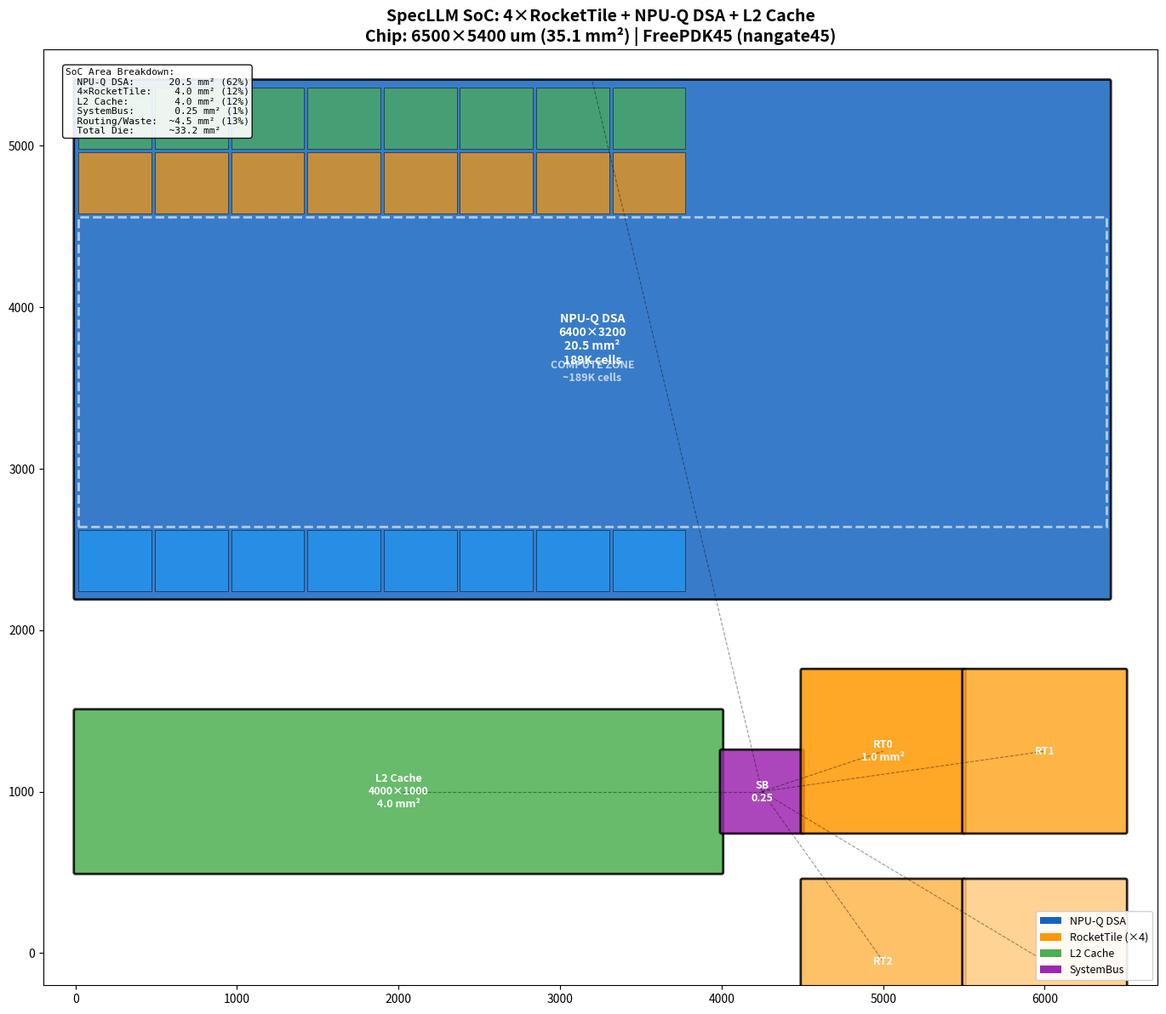

Write Python code to recreate this figure. (Note: this script raises an exception after producing the figure.)
#!/usr/bin/env python3
"""Render SoC-level placement: 4×RocketTile + DSA + L2 + SystemBus."""
import matplotlib
matplotlib.use('Agg')
import matplotlib.pyplot as plt
from matplotlib.patches import Rectangle, FancyBboxPatch
import matplotlib.patches as mpatches
import numpy as np

# ═══ Block Definitions ═══
# DSA: from our GPL (6400×3200)
# RocketTile: 1000×1000 (sparsenn LEF)
# L2: 4000×1000 (sparsenn)
# SystemBus: 500×500 (sparsenn)

blocks = {
    'NPU-Q DSA':    {'w': 6400, 'h': 3200, 'color': '#1565C0', 'label': 'NPU-Q DSA\n6400×3200\n20.5 mm²\n189K cells'},
    'RocketTile 0': {'w': 1000, 'h': 1000, 'color': '#FF9800', 'label': 'RT0\n1.0 mm²'},
    'RocketTile 1': {'w': 1000, 'h': 1000, 'color': '#FFA726', 'label': 'RT1'},
    'RocketTile 2': {'w': 1000, 'h': 1000, 'color': '#FFB74D', 'label': 'RT2'},
    'RocketTile 3': {'w': 1000, 'h': 1000, 'color': '#FFCC80', 'label': 'RT3'},
    'L2 Cache':     {'w': 4000, 'h': 1000, 'color': '#4CAF50', 'label': 'L2 Cache\n4000×1000\n4.0 mm²'},
    'SystemBus':    {'w': 500,  'h': 500,  'color': '#9C27B0', 'label': 'SB\n0.25'},
}

# ═══ Layout ═══
# Top: DSA (6400 wide)
# Bottom: L2 (4000) + SB (500) + RT0-3 in 2 rows of 2 (2000×1000 each row)
# RT2+RT3 stacked below RT0+RT1

dsa_x, dsa_y = 0, 2200
l2_x, l2_y = 0, 500
sb_x, sb_y = 4000, 750
rt0_x, rt0_y = 4500, 750
rt1_x, rt1_y = 5500, 750
rt2_x, rt2_y = 4500, 500 - 1050
rt3_x, rt3_y = 5500, 500 - 1050

total_w = 6500  # 4000 L2 + 500 SB + 2000 RT
total_h = 3200 + 2200  # DSA (3200) + bottom row (2200)

fig, ax = plt.subplots(figsize=(16, 12))
ax.set_aspect('equal')
ax.set_xlim(-200, total_w + 200)
ax.set_ylim(-200, total_h + 200)

# ═══ Draw blocks ═══
positions = {
    'NPU-Q DSA':    (dsa_x, dsa_y),
    'L2 Cache':     (l2_x, l2_y),
    'SystemBus':    (sb_x, sb_y),
    'RocketTile 0': (rt0_x, rt0_y),
    'RocketTile 1': (rt1_x, rt1_y),
    'RocketTile 2': (rt2_x, rt2_y),
    'RocketTile 3': (rt3_x, rt3_y),
}

for name, (x, y) in positions.items():
    b = blocks[name]
    rect = FancyBboxPatch((x, y), b['w'], b['h'], boxstyle="round,pad=10",
                           facecolor=b['color'], edgecolor='black', linewidth=2, alpha=0.85)
    ax.add_patch(rect)
    ax.text(x + b['w']/2, y + b['h']/2, b['label'], ha='center', va='center',
            fontsize=10 if 'DSA' in name else 9, fontweight='bold', color='white')

# ═══ DSA internal detail (from our GPL) ═══
# SRAM rows overlaid on DSA
SRAM_W, SRAM_H = 452, 381
GAP = 20
# Bottom row (weight SRAMs)
for i in range(8):
    sx = dsa_x + 20 + i * (SRAM_W + GAP)
    sy = dsa_y + 40
    ax.add_patch(Rectangle((sx, sy), SRAM_W, SRAM_H, fill=True,
                  facecolor='#2196F3', edgecolor='black', linewidth=0.5, alpha=0.7))
# Top rows
for row in range(2):
    for i in range(8):
        sx = dsa_x + 20 + i * (SRAM_W + GAP)
        sy = dsa_y + 3200 - 40 - SRAM_H - row * (SRAM_H + GAP)
        color = '#4CAF50' if row == 0 else '#FF9800'
        ax.add_patch(Rectangle((sx, sy), SRAM_W, SRAM_H, fill=True,
                      facecolor=color, edgecolor='black', linewidth=0.5, alpha=0.7))

# Compute zone outline
cz_y0 = dsa_y + 40 + SRAM_H + GAP
cz_y1 = dsa_y + 3200 - 40 - 2*SRAM_H - 2*GAP
ax.add_patch(Rectangle((dsa_x + 20, cz_y0), 6400-40, cz_y1-cz_y0,
              fill=False, edgecolor='white', linewidth=2, linestyle='--', alpha=0.6))
ax.text(dsa_x + 3200, cz_y0 + (cz_y1-cz_y0)/2,
        'COMPUTE ZONE\n~189K cells', ha='center', va='center',
        fontsize=9, color='white', fontweight='bold', alpha=0.7)

# ═══ Interconnect lines ═══
bus_cx = sb_x + 250
bus_cy = sb_y + 250
# Bus → DSA
ax.plot([bus_cx, dsa_x + 3200], [bus_cy, dsa_y + 3200], 'k--', linewidth=0.8, alpha=0.4)
# Bus → L2
ax.plot([bus_cx, l2_x + 2000], [bus_cy, l2_y + 500], 'k--', linewidth=0.8, alpha=0.4)
# Bus → RocketTiles
for rx, ry in [(rt0_x+500, rt0_y+500), (rt1_x+500, rt1_y+500),
                (rt2_x+500, rt2_y+500), (rt3_x+500, rt3_y+500)]:
    ax.plot([bus_cx, rx], [bus_cy, ry], 'k--', linewidth=0.8, alpha=0.4)

# ═══ Title and labels ═══
ax.set_title('SpecLLM SoC: 4×RocketTile + NPU-Q DSA + L2 Cache\n'
             + 'Chip: {:.0f}×{:.0f} um ({:.1f} mm²) | FreePDK45 (nangate45)'.format(
                 total_w, total_h, total_w*total_h/1e6),
             fontsize=14, fontweight='bold')

# Area breakdown
area_text = (
    'SoC Area Breakdown:\n'
    '  NPU-Q DSA:      20.5 mm² (62%)\n'
    '  4×RocketTile:    4.0 mm² (12%)\n'
    '  L2 Cache:        4.0 mm² (12%)\n'
    '  SystemBus:       0.25 mm² (1%)\n'
    '  Routing/Waste:  ~4.5 mm² (13%)\n'
    '  Total Die:      ~33.2 mm²'
)
ax.text(0.02, 0.98, area_text, transform=ax.transAxes, fontsize=8,
        verticalalignment='top', fontfamily='monospace',
        bbox=dict(boxstyle='round', facecolor='white', alpha=0.9))

# Legend
leg = [
    mpatches.Patch(facecolor='#1565C0', label='NPU-Q DSA'),
    mpatches.Patch(facecolor='#FF9800', label='RocketTile (×4)'),
    mpatches.Patch(facecolor='#4CAF50', label='L2 Cache'),
    mpatches.Patch(facecolor='#9C27B0', label='SystemBus'),
]
ax.legend(handles=leg, loc='lower right', fontsize=9, framealpha=0.9)

plt.tight_layout(pad=1)
out = '/home/wangduo/project/SpecLLMDSA/results/dsa_soc_placement.png'
plt.savefig(out, dpi=150, bbox_inches='tight')
print('Saved: {} ({:.0f} KB)'.format(out, plt.gcf().get_size_inches().prod() * 150 * 10))
PYEOF
